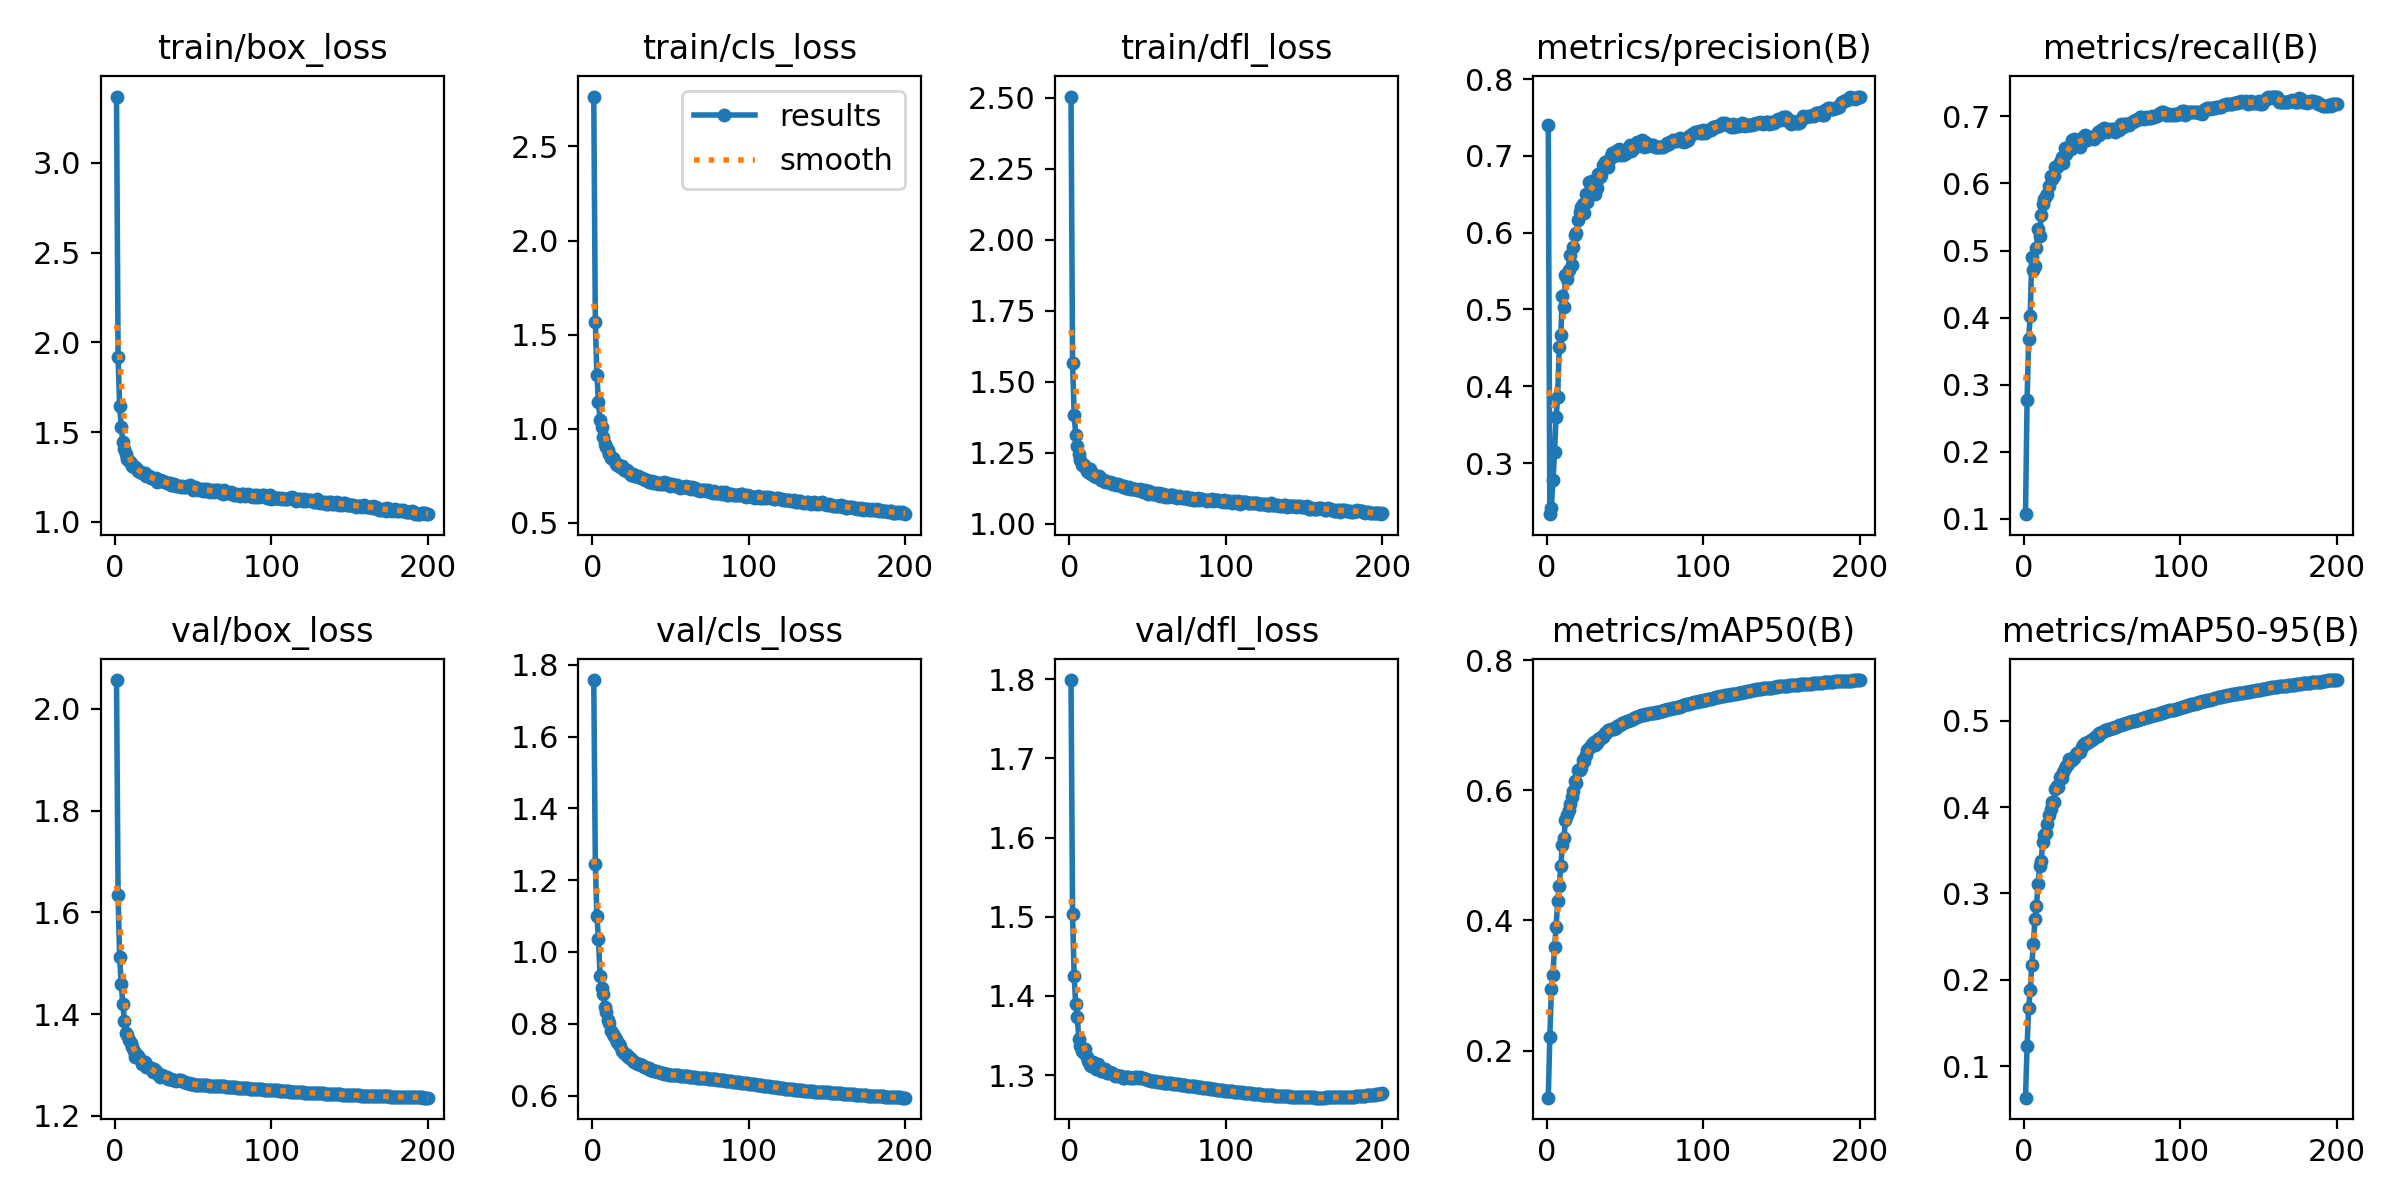

Data behind this chart, as committed beside it:
epoch, time, train/box_loss, train/cls_loss, train/dfl_loss, metrics/precision(B), metrics/recall(B), metrics/mAP50(B), metrics/mAP50-95(B), val/box_loss, val/cls_loss, val/dfl_loss, lr/pg0, lr/pg1, lr/pg2
1, 129.4, 3.369, 2.766, 2.504, 0.74, 0.1071, 0.1275, 0.06379, 2.057, 1.758, 1.799, 0.07003, 0.00333, 0.00333
2, 236.1, 1.916, 1.569, 1.565, 0.2334, 0.2772, 0.221, 0.1231, 1.634, 1.245, 1.504, 0.03999, 0.006631, 0.006631
3, 337.1, 1.646, 1.285, 1.385, 0.2412, 0.3683, 0.294, 0.1679, 1.512, 1.1, 1.425, 0.009928, 0.009898, 0.009898
4, 438, 1.528, 1.143, 1.315, 0.2779, 0.4028, 0.3165, 0.1879, 1.46, 1.037, 1.39, 0.009851, 0.009851, 0.009851
5, 545.4, 1.447, 1.048, 1.273, 0.3143, 0.4906, 0.3589, 0.2175, 1.421, 0.934, 1.373, 0.009802, 0.009802, 0.009802
6, 644.5, 1.408, 1.007, 1.248, 0.3603, 0.471, 0.3898, 0.241, 1.387, 0.8992, 1.346, 0.009753, 0.009753, 0.009753
7, 746.6, 1.375, 0.9542, 1.224, 0.3861, 0.477, 0.4294, 0.2701, 1.362, 0.8832, 1.337, 0.009703, 0.009703, 0.009703
8, 845.8, 1.347, 0.9176, 1.207, 0.4515, 0.5045, 0.4537, 0.2856, 1.359, 0.8464, 1.33, 0.009654, 0.009654, 0.009654
9, 945.5, 1.341, 0.9004, 1.206, 0.4667, 0.5327, 0.4832, 0.3113, 1.348, 0.8336, 1.328, 0.009604, 0.009604, 0.009604
10, 1046, 1.325, 0.8845, 1.199, 0.5179, 0.5209, 0.5167, 0.3317, 1.343, 0.8097, 1.333, 0.009555, 0.009555, 0.009555
11, 1145, 1.313, 0.8643, 1.188, 0.5033, 0.5526, 0.5263, 0.3371, 1.336, 0.8022, 1.323, 0.009505, 0.009505, 0.009505
12, 1249, 1.304, 0.8415, 1.181, 0.5445, 0.5694, 0.5549, 0.3597, 1.327, 0.7792, 1.317, 0.009456, 0.009456, 0.009456
13, 1349, 1.303, 0.8463, 1.192, 0.5393, 0.5767, 0.5615, 0.3681, 1.317, 0.7718, 1.312, 0.009406, 0.009406, 0.009406
14, 1448, 1.295, 0.8307, 1.177, 0.552, 0.5807, 0.569, 0.3703, 1.319, 0.7645, 1.312, 0.009357, 0.009357, 0.009357
15, 1548, 1.283, 0.8108, 1.176, 0.5711, 0.5837, 0.5794, 0.3802, 1.319, 0.7566, 1.317, 0.009307, 0.009307, 0.009307
16, 1648, 1.276, 0.8077, 1.169, 0.5574, 0.5961, 0.5894, 0.3905, 1.312, 0.749, 1.314, 0.009258, 0.009258, 0.009258
17, 1748, 1.271, 0.8049, 1.167, 0.5816, 0.611, 0.5985, 0.3979, 1.301, 0.7427, 1.308, 0.009208, 0.009208, 0.009208
18, 1850, 1.27, 0.7962, 1.165, 0.5966, 0.607, 0.6138, 0.4053, 1.307, 0.7368, 1.314, 0.009158, 0.009158, 0.009158
19, 1950, 1.273, 0.7992, 1.169, 0.6001, 0.6115, 0.612, 0.4063, 1.306, 0.7253, 1.311, 0.009109, 0.009109, 0.009109
20, 2048, 1.255, 0.7806, 1.154, 0.6164, 0.6247, 0.6308, 0.4207, 1.296, 0.7199, 1.305, 0.009059, 0.009059, 0.009059
21, 2146, 1.256, 0.7776, 1.153, 0.6271, 0.6242, 0.6309, 0.4248, 1.295, 0.7144, 1.305, 0.00901, 0.00901, 0.00901
22, 2247, 1.254, 0.78, 1.153, 0.6332, 0.6268, 0.6343, 0.4234, 1.296, 0.7128, 1.305, 0.00896, 0.00896, 0.00896
23, 2351, 1.242, 0.7676, 1.148, 0.6376, 0.632, 0.6474, 0.4346, 1.294, 0.7082, 1.308, 0.008911, 0.008911, 0.008911
24, 2454, 1.244, 0.7649, 1.146, 0.6259, 0.6393, 0.6456, 0.4331, 1.287, 0.7033, 1.302, 0.008861, 0.008861, 0.008861
25, 2554, 1.24, 0.7552, 1.147, 0.6509, 0.6298, 0.6542, 0.4407, 1.292, 0.7013, 1.303, 0.008812, 0.008812, 0.008812
26, 2657, 1.241, 0.756, 1.147, 0.6398, 0.6534, 0.6615, 0.4454, 1.289, 0.6959, 1.304, 0.008762, 0.008762, 0.008762
27, 2758, 1.223, 0.7493, 1.141, 0.6655, 0.6446, 0.6657, 0.4471, 1.284, 0.6939, 1.302, 0.008713, 0.008713, 0.008713
28, 2860, 1.232, 0.7484, 1.143, 0.6604, 0.6541, 0.6684, 0.4503, 1.28, 0.6908, 1.301, 0.008663, 0.008663, 0.008663
29, 2967, 1.23, 0.7474, 1.139, 0.6667, 0.6523, 0.6714, 0.4552, 1.276, 0.6867, 1.299, 0.008614, 0.008614, 0.008614
30, 3073, 1.226, 0.7417, 1.137, 0.6633, 0.6511, 0.6737, 0.4553, 1.28, 0.6873, 1.3, 0.008564, 0.008564, 0.008564
31, 3179, 1.226, 0.7398, 1.139, 0.65, 0.6646, 0.6699, 0.4541, 1.279, 0.6858, 1.299, 0.008515, 0.008515, 0.008515
32, 3284, 1.221, 0.7362, 1.139, 0.6585, 0.6656, 0.6731, 0.4565, 1.277, 0.6847, 1.299, 0.008466, 0.008466, 0.008466
33, 3392, 1.214, 0.7314, 1.132, 0.6762, 0.6597, 0.6791, 0.461, 1.277, 0.6799, 1.299, 0.008416, 0.008416, 0.008416
34, 3495, 1.215, 0.7288, 1.131, 0.6727, 0.6645, 0.6794, 0.4626, 1.273, 0.6783, 1.297, 0.008367, 0.008367, 0.008367
35, 3599, 1.214, 0.7251, 1.132, 0.675, 0.6619, 0.6813, 0.4636, 1.273, 0.6761, 1.296, 0.008317, 0.008317, 0.008317
36, 3708, 1.202, 0.7155, 1.125, 0.6883, 0.6536, 0.6826, 0.4637, 1.273, 0.6763, 1.297, 0.008268, 0.008268, 0.008268
37, 3814, 1.204, 0.714, 1.125, 0.6922, 0.6616, 0.688, 0.4697, 1.27, 0.6724, 1.297, 0.008218, 0.008218, 0.008218
38, 3920, 1.208, 0.7188, 1.13, 0.6923, 0.6694, 0.6883, 0.4717, 1.27, 0.6717, 1.297, 0.008169, 0.008169, 0.008169
39, 4025, 1.198, 0.7133, 1.124, 0.6856, 0.6722, 0.6929, 0.4746, 1.268, 0.6697, 1.296, 0.008119, 0.008119, 0.008119
40, 4128, 1.199, 0.716, 1.124, 0.6951, 0.6651, 0.6928, 0.4745, 1.27, 0.6677, 1.297, 0.00807, 0.00807, 0.00807
41, 4235, 1.2, 0.7121, 1.124, 0.7001, 0.6673, 0.6943, 0.4754, 1.271, 0.6674, 1.297, 0.00802, 0.00802, 0.00802
42, 4340, 1.196, 0.7046, 1.125, 0.7035, 0.6671, 0.6948, 0.4763, 1.27, 0.6657, 1.297, 0.007971, 0.007971, 0.007971
43, 4443, 1.197, 0.7099, 1.12, 0.7001, 0.6698, 0.6949, 0.4772, 1.269, 0.6656, 1.298, 0.007921, 0.007921, 0.007921
44, 4549, 1.195, 0.7056, 1.121, 0.7066, 0.6691, 0.6965, 0.4783, 1.267, 0.6642, 1.297, 0.007872, 0.007872, 0.007872
45, 4653, 1.195, 0.7048, 1.121, 0.7055, 0.6667, 0.6989, 0.4802, 1.268, 0.6628, 1.298, 0.007822, 0.007822, 0.007822
46, 4759, 1.198, 0.7165, 1.121, 0.7094, 0.6715, 0.7007, 0.4818, 1.266, 0.6607, 1.297, 0.007772, 0.007772, 0.007772
47, 4864, 1.195, 0.7078, 1.114, 0.7012, 0.6767, 0.7006, 0.4827, 1.265, 0.6605, 1.297, 0.007723, 0.007723, 0.007723
48, 4971, 1.203, 0.7109, 1.12, 0.707, 0.6728, 0.7032, 0.4851, 1.264, 0.6592, 1.296, 0.007673, 0.007673, 0.007673
49, 5080, 1.19, 0.7046, 1.112, 0.7015, 0.68, 0.7039, 0.4856, 1.263, 0.6585, 1.295, 0.007624, 0.007624, 0.007624
50, 5184, 1.178, 0.6941, 1.107, 0.7026, 0.6789, 0.705, 0.4866, 1.262, 0.6582, 1.294, 0.007574, 0.007574, 0.007574
51, 5293, 1.193, 0.7037, 1.115, 0.7049, 0.6833, 0.706, 0.4874, 1.262, 0.6579, 1.293, 0.007525, 0.007525, 0.007525
52, 5402, 1.181, 0.7003, 1.108, 0.7102, 0.6786, 0.7071, 0.4888, 1.262, 0.6572, 1.293, 0.007476, 0.007476, 0.007476
53, 5507, 1.178, 0.6967, 1.104, 0.7135, 0.677, 0.7082, 0.4886, 1.261, 0.657, 1.293, 0.007426, 0.007426, 0.007426
54, 5612, 1.184, 0.7006, 1.108, 0.707, 0.6812, 0.7086, 0.4898, 1.261, 0.6564, 1.292, 0.007377, 0.007377, 0.007377
55, 5730, 1.18, 0.6954, 1.108, 0.7085, 0.6803, 0.7102, 0.4907, 1.261, 0.6563, 1.292, 0.007327, 0.007327, 0.007327
56, 5843, 1.171, 0.6855, 1.102, 0.7113, 0.6804, 0.7111, 0.4913, 1.261, 0.6558, 1.292, 0.007278, 0.007278, 0.007278
57, 5956, 1.184, 0.692, 1.108, 0.7132, 0.6805, 0.7121, 0.4918, 1.26, 0.6553, 1.291, 0.007228, 0.007228, 0.007228
58, 6063, 1.171, 0.6874, 1.098, 0.7185, 0.6764, 0.7131, 0.4925, 1.26, 0.6548, 1.291, 0.007178, 0.007178, 0.007178
59, 6168, 1.183, 0.6881, 1.104, 0.7163, 0.6804, 0.7141, 0.4931, 1.26, 0.6542, 1.291, 0.007129, 0.007129, 0.007129
60, 6272, 1.178, 0.6953, 1.106, 0.7174, 0.6813, 0.7153, 0.4941, 1.26, 0.6537, 1.291, 0.007079, 0.007079, 0.007079
... 140 more rows
